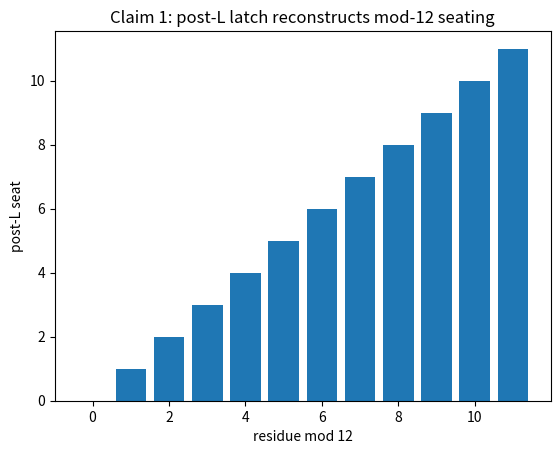
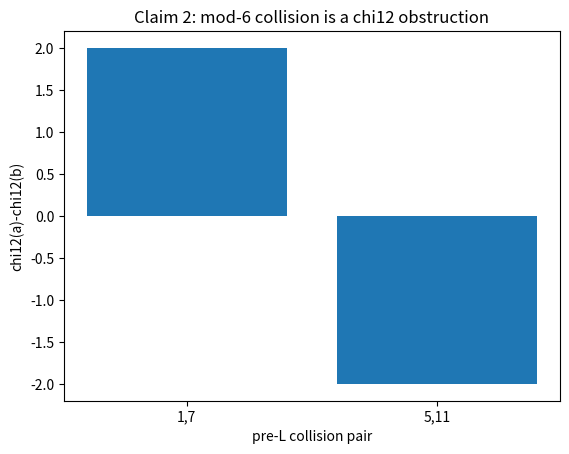
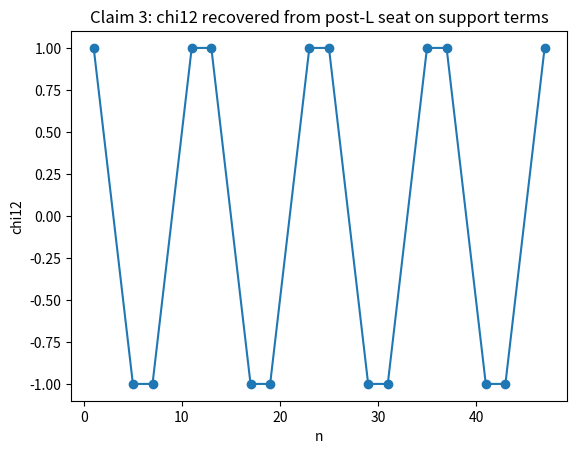
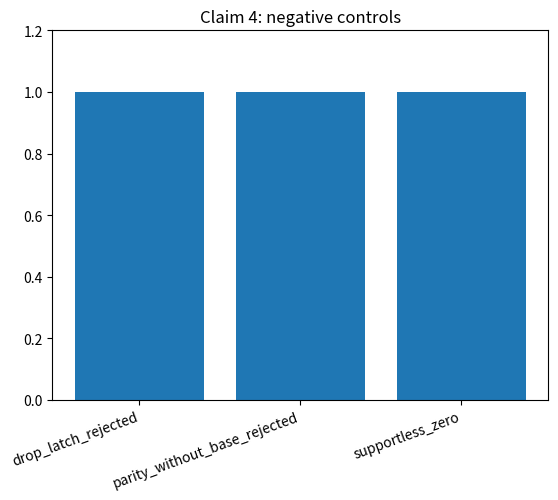

Python code for these plots, in order:
from math import gcd
import matplotlib.pyplot as plt

def chi12(n):
    r = n % 12
    return 1 if r in (1,11) else (-1 if r in (5,7) else 0)
def seat6(n): return n % 6
def parity_latch(n): return (n % 12)//6
def seat12(n): return seat6(n)+6*parity_latch(n)
rows = list(range(12))
vals = [seat12(r) for r in rows]
passed = all(seat12(r)==r for r in rows)
plt.figure()
plt.bar(rows, vals)
plt.title('Claim 1: post-L latch reconstructs mod-12 seating')
plt.xlabel('residue mod 12')
plt.ylabel('post-L seat')
plt.show()
print('PASS' if passed else 'FAIL', {'checks': len(rows), 'failures': [r for r in rows if seat12(r)!=r]})

pairs = [(1,7),(5,11)]
passed = all(seat6(a)==seat6(b) and chi12(a)!=chi12(b) for a,b in pairs)
plt.figure()
plt.bar([f'{a},{b}' for a,b in pairs], [chi12(a)-chi12(b) for a,b in pairs])
plt.title('Claim 2: mod-6 collision is a chi12 obstruction')
plt.xlabel('pre-L collision pair')
plt.ylabel('chi12(a)-chi12(b)')
plt.show()
print('PASS' if passed else 'FAIL', {'pairs': pairs, 'pre_L_seats': [(seat6(a),seat6(b)) for a,b in pairs]})

support_terms = [n for n in range(1,49) if gcd(n,6)==1]
passed = all(chi12(n)==chi12(seat12(n)) for n in support_terms)
plt.figure()
plt.plot(support_terms, [chi12(n) for n in support_terms], marker='o')
plt.title('Claim 3: chi12 recovered from post-L seat on support terms')
plt.xlabel('n')
plt.ylabel('chi12')
plt.show()
print('PASS' if passed else 'FAIL', {'support_terms': len(support_terms), 'mismatches': [n for n in support_terms if chi12(n)!=chi12(seat12(n))]})

controls = {
    'drop_latch_rejected': seat6(1)==seat6(7) and chi12(1)!=chi12(7),
    'parity_without_base_rejected': parity_latch(1)==parity_latch(5) and chi12(1)!=chi12(5),
    'supportless_zero': all(chi12(r)==0 for r in [0,2,3,4,6,8,9,10]),
}
passed = all(controls.values())
plt.figure()
plt.bar(list(controls.keys()), [int(v) for v in controls.values()])
plt.title('Claim 4: negative controls')
plt.xticks(rotation=20, ha='right')
plt.ylim(0,1.2)
plt.show()
print('PASS' if passed else 'FAIL', controls)
